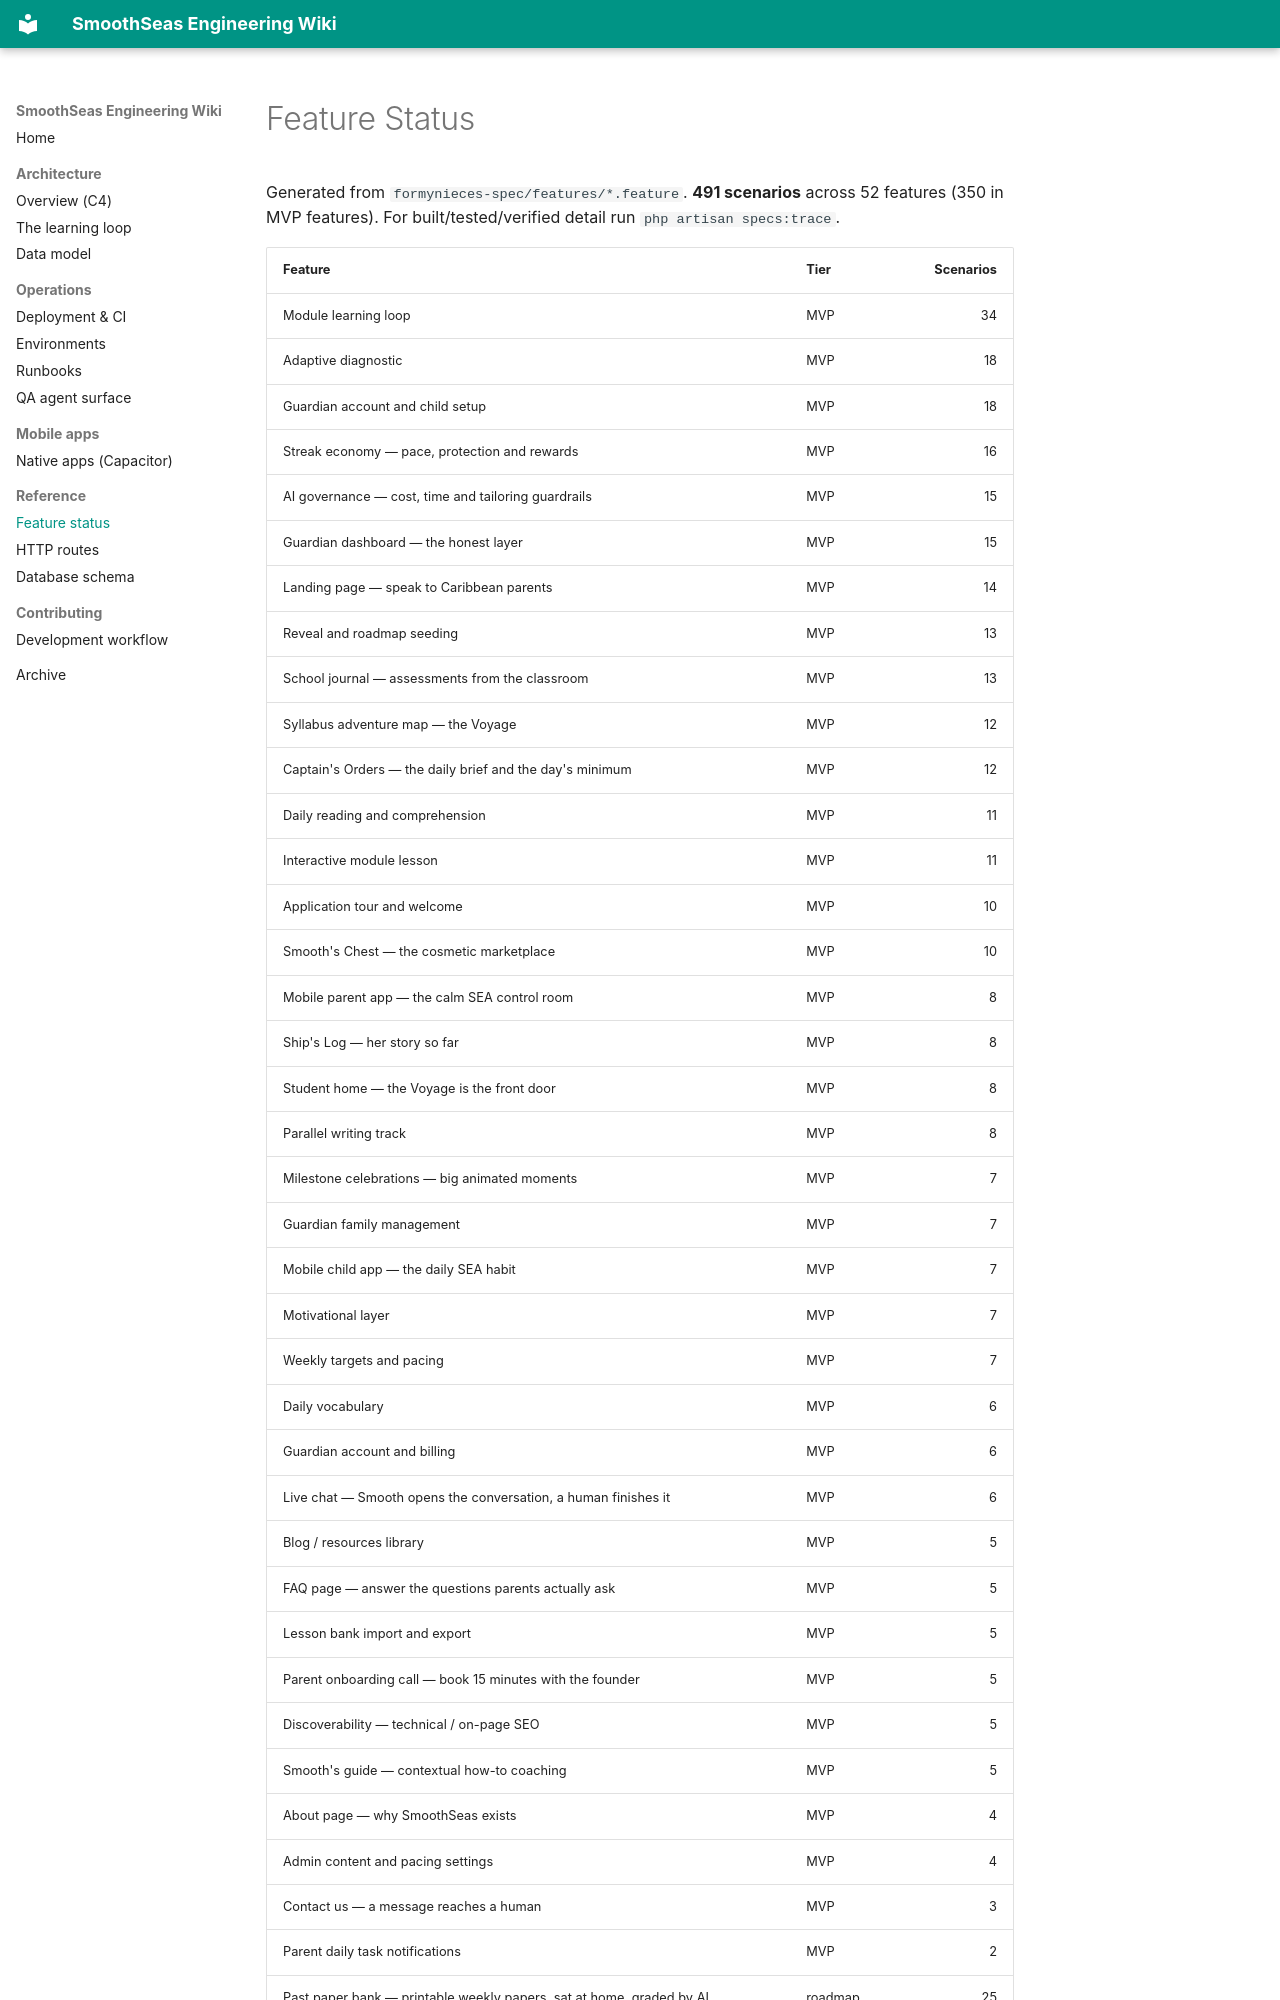

repository: ipmarecheau/formynieces · page: features/index.html · generator: mkdocs

<!-- GENERATED by `php artisan docs:generate` — do not edit by hand. -->

# Feature Status

Generated from `formynieces-spec/features/*.feature`. **491 scenarios** across 52 features (350 in MVP features). For built/tested/verified detail run `php artisan specs:trace`.
